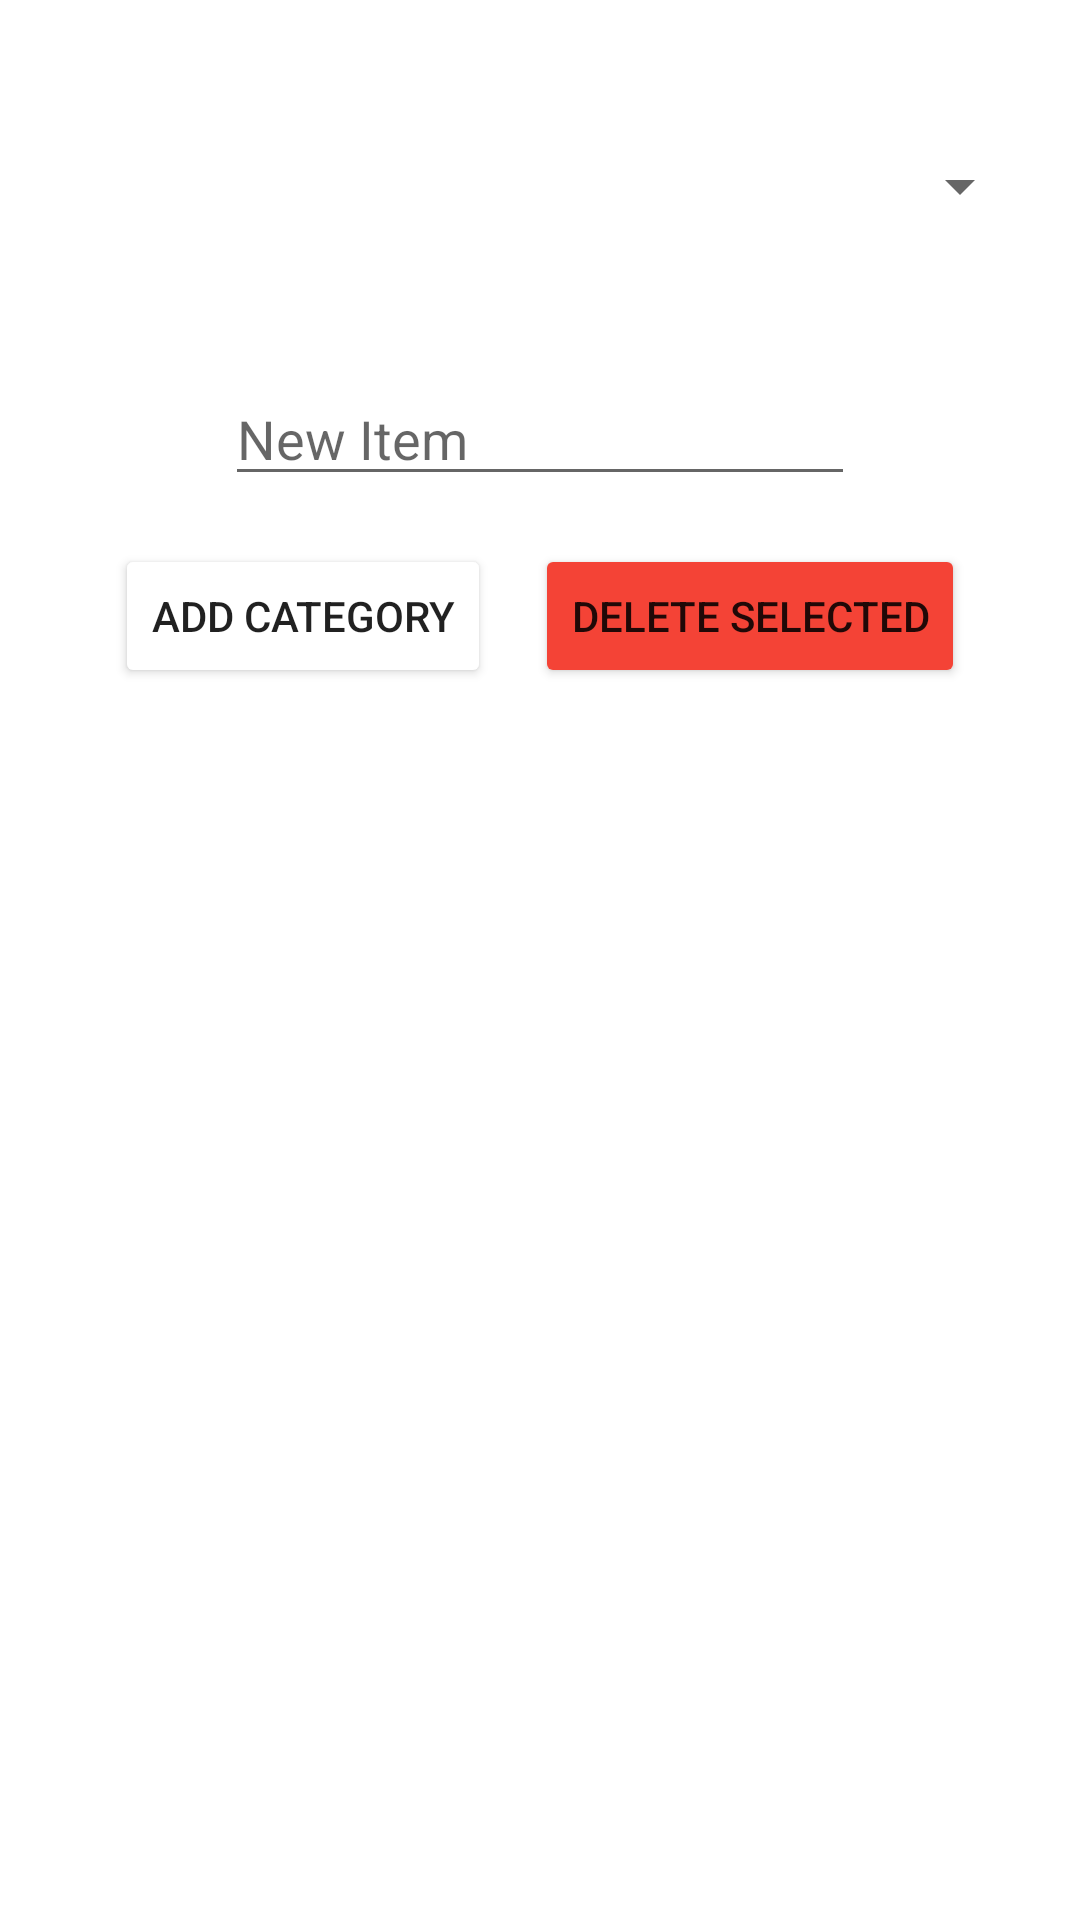

Reconstruct the res/layout file that produces this screen, plus the resources it refers to.
<!-- AndroidManifest.xml: application theme Theme.Foodverse -->
<!-- res/layout/fragment_location_category_manager.xml -->
<?xml version="1.0" encoding="utf-8"?>
<androidx.constraintlayout.widget.ConstraintLayout xmlns:android="http://schemas.android.com/apk/res/android"
    xmlns:app="http://schemas.android.com/apk/res-auto"
    xmlns:tools="http://schemas.android.com/tools"
    android:layout_width="match_parent"
    android:layout_height="match_parent">


    <Button
        android:id="@+id/manager_add_button"
        android:layout_width="wrap_content"
        android:layout_height="wrap_content"
        android:layout_marginStart="32dp"
        android:layout_marginTop="16dp"
        android:layout_marginEnd="4dp"
        app:backgroundTint= "@color/Green"
        android:text="Add Category"
        app:layout_constraintEnd_toStartOf="@+id/manager_remove_button"
        app:layout_constraintStart_toStartOf="parent"
        app:layout_constraintTop_toBottomOf="@+id/manager_new_text" />

    <Button
        android:id="@+id/manager_remove_button"
        android:layout_width="wrap_content"
        android:layout_height="wrap_content"
        android:layout_marginStart="4dp"
        android:layout_marginEnd="32dp"
        android:backgroundTint="#F44336"
        android:text="Delete Selected"
        app:layout_constraintEnd_toEndOf="parent"
        app:layout_constraintStart_toEndOf="@+id/manager_add_button"
        app:layout_constraintTop_toTopOf="@+id/manager_add_button" />

    <Spinner
        android:id="@+id/dropdown_spinner"
        android:layout_width="0dp"
        android:layout_height="60dp"
        android:layout_marginStart="16dp"
        android:layout_marginTop="32dp"
        android:layout_marginEnd="16dp"
        android:layout_marginBottom="32dp"
        app:layout_constraintBottom_toTopOf="@+id/manager_new_text"
        app:layout_constraintEnd_toEndOf="parent"
        app:layout_constraintStart_toStartOf="parent"
        app:layout_constraintTop_toTopOf="parent" />

    <EditText
        android:id="@+id/manager_new_text"
        android:layout_width="wrap_content"
        android:layout_height="wrap_content"
        android:layout_marginTop="32dp"
        android:ems="10"
        android:inputType="textPersonName"
        android:hint="New Item"
        app:layout_constraintEnd_toEndOf="parent"
        app:layout_constraintStart_toStartOf="parent"
        app:layout_constraintTop_toBottomOf="@+id/dropdown_spinner" />
</androidx.constraintlayout.widget.ConstraintLayout>
<!-- resources referenced by this layout -->
<resources>
  <style name="Theme.Foodverse" parent="Theme.MaterialComponents.DayNight.DarkActionBar">
          
          <item name="colorPrimary">@color/purple_500</item>
          <item name="colorPrimaryVariant">@color/purple_700</item>
          <item name="colorOnPrimary">@color/white</item>
          
          <item name="colorSecondary">@color/teal_200</item>
          <item name="colorSecondaryVariant">@color/teal_700</item>
          <item name="colorOnSecondary">@color/black</item>
          
          <item name="android:statusBarColor" tools:targetApi="l">
              ?attr/colorPrimaryVariant
          </item>
          
      </style>
  <!-- not gathered from this repository: default colours our renderer supplied (Android Studio template values) -->
  <color name="purple_500">#FF6200EE</color>
  <color name="purple_700">#FF3700B3</color>
  <color name="teal_200">#FF03DAC5</color>
  <color name="teal_700">#FF018786</color>
  <color name="black">#FF000000</color>
  <color name="white">#FFFFFFFF</color>
</resources>
